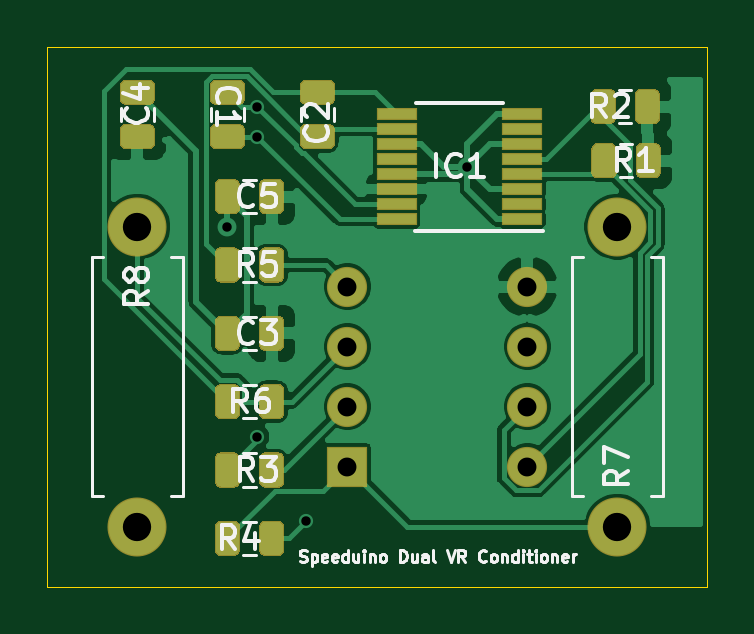
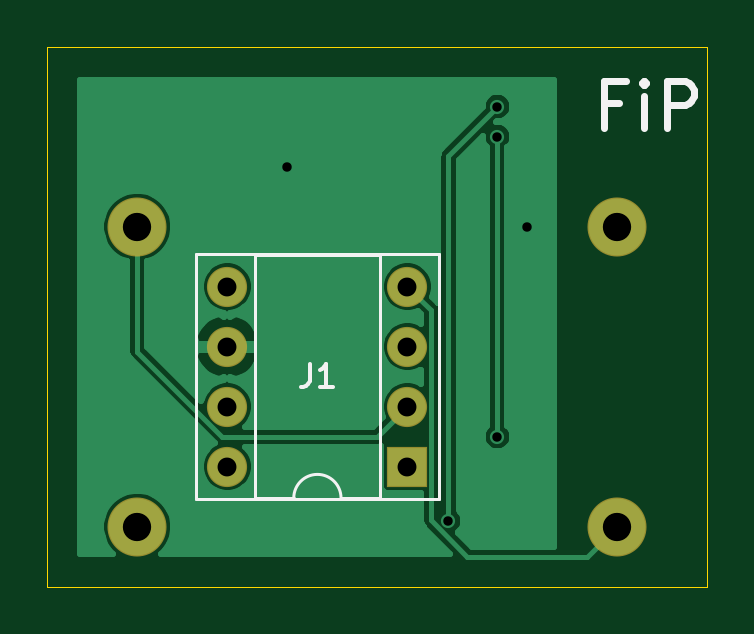
Circuit board: 10 layer files. Board 27.9 x 22.9 mm.
- bottom_copper: Jag_Speedy_VRConditioner-B_Cu.gbr (22807 bytes)
- bottom_mask: Jag_Speedy_VRConditioner-B_Mask.gbr (964 bytes)
- paste: Jag_Speedy_VRConditioner-B_Paste.gbr (475 bytes)
- bottom_silk: Jag_Speedy_VRConditioner-B_SilkS.gbr (2016 bytes)
- outline: Jag_Speedy_VRConditioner-Edge_Cuts.gbr (709 bytes)
- top_copper: Jag_Speedy_VRConditioner-F_Cu.gbr (57169 bytes)
- top_mask: Jag_Speedy_VRConditioner-F_Mask.gbr (9038 bytes)
- paste: Jag_Speedy_VRConditioner-F_Paste.gbr (8549 bytes)
- top_silk: Jag_Speedy_VRConditioner-F_SilkS.gbr (19474 bytes)
- drill: Jag_Speedy_VRConditioner.drl (478 bytes)

=== bottom_copper: Jag_Speedy_VRConditioner-B_Cu.gbr (22807 bytes, source omitted) ===
=== bottom_mask: Jag_Speedy_VRConditioner-B_Mask.gbr ===
%TF.GenerationSoftware,KiCad,Pcbnew,(5.1.6)-1*%
%TF.CreationDate,2020-07-16T10:06:32+01:00*%
%TF.ProjectId,Jag_Speedy_VRConditioner,4a61675f-5370-4656-9564-795f5652436f,rev?*%
%TF.SameCoordinates,Original*%
%TF.FileFunction,Soldermask,Bot*%
%TF.FilePolarity,Negative*%
%FSLAX46Y46*%
G04 Gerber Fmt 4.6, Leading zero omitted, Abs format (unit mm)*
G04 Created by KiCad (PCBNEW (5.1.6)-1) date 2020-07-16 10:06:32*
%MOMM*%
%LPD*%
G01*
G04 APERTURE LIST*
%ADD10O,2.500000X2.500000*%
%ADD11C,2.500000*%
%ADD12O,1.700000X1.700000*%
%ADD13R,1.700000X1.700000*%
G04 APERTURE END LIST*
D10*
%TO.C,R8*%
X134620000Y-97790000D03*
D11*
X134620000Y-85090000D03*
%TD*%
D10*
%TO.C,R7*%
X154940000Y-85090000D03*
D11*
X154940000Y-97790000D03*
%TD*%
D12*
%TO.C,J1*%
X151130000Y-95250000D03*
X143510000Y-87630000D03*
X151130000Y-92710000D03*
X143510000Y-90170000D03*
X151130000Y-90170000D03*
X143510000Y-92710000D03*
X151130000Y-87630000D03*
D13*
X143510000Y-95250000D03*
%TD*%
M02*

=== paste: Jag_Speedy_VRConditioner-B_Paste.gbr ===
%TF.GenerationSoftware,KiCad,Pcbnew,(5.1.6)-1*%
%TF.CreationDate,2020-07-16T10:06:32+01:00*%
%TF.ProjectId,Jag_Speedy_VRConditioner,4a61675f-5370-4656-9564-795f5652436f,rev?*%
%TF.SameCoordinates,Original*%
%TF.FileFunction,Paste,Bot*%
%TF.FilePolarity,Positive*%
%FSLAX46Y46*%
G04 Gerber Fmt 4.6, Leading zero omitted, Abs format (unit mm)*
G04 Created by KiCad (PCBNEW (5.1.6)-1) date 2020-07-16 10:06:32*
%MOMM*%
%LPD*%
G01*
G04 APERTURE LIST*
G04 APERTURE END LIST*
M02*

=== bottom_silk: Jag_Speedy_VRConditioner-B_SilkS.gbr ===
%TF.GenerationSoftware,KiCad,Pcbnew,(5.1.6)-1*%
%TF.CreationDate,2020-07-16T10:06:32+01:00*%
%TF.ProjectId,Jag_Speedy_VRConditioner,4a61675f-5370-4656-9564-795f5652436f,rev?*%
%TF.SameCoordinates,Original*%
%TF.FileFunction,Legend,Bot*%
%TF.FilePolarity,Positive*%
%FSLAX46Y46*%
G04 Gerber Fmt 4.6, Leading zero omitted, Abs format (unit mm)*
G04 Created by KiCad (PCBNEW (5.1.6)-1) date 2020-07-16 10:06:32*
%MOMM*%
%LPD*%
G01*
G04 APERTURE LIST*
%ADD10C,0.300000*%
%ADD11C,0.120000*%
%ADD12C,0.150000*%
G04 APERTURE END LIST*
D10*
X134540476Y-79867142D02*
X135207142Y-79867142D01*
X135207142Y-80914761D02*
X135207142Y-78914761D01*
X134254761Y-78914761D01*
X133492857Y-80914761D02*
X133492857Y-79581428D01*
X133492857Y-78914761D02*
X133588095Y-79010000D01*
X133492857Y-79105238D01*
X133397619Y-79010000D01*
X133492857Y-78914761D01*
X133492857Y-79105238D01*
X132540476Y-80914761D02*
X132540476Y-78914761D01*
X131778571Y-78914761D01*
X131588095Y-79010000D01*
X131492857Y-79105238D01*
X131397619Y-79295714D01*
X131397619Y-79581428D01*
X131492857Y-79771904D01*
X131588095Y-79867142D01*
X131778571Y-79962380D01*
X132540476Y-79962380D01*
D11*
%TO.C,J1*%
X152460000Y-96640000D02*
X142180000Y-96640000D01*
X152460000Y-86240000D02*
X152460000Y-96640000D01*
X142180000Y-86240000D02*
X152460000Y-86240000D01*
X142180000Y-96640000D02*
X142180000Y-86240000D01*
X149970000Y-96580000D02*
X148320000Y-96580000D01*
X149970000Y-86300000D02*
X149970000Y-96580000D01*
X144670000Y-86300000D02*
X149970000Y-86300000D01*
X144670000Y-96580000D02*
X144670000Y-86300000D01*
X146320000Y-96580000D02*
X144670000Y-96580000D01*
X148320000Y-96580000D02*
G75*
G03*
X146320000Y-96580000I-1000000J0D01*
G01*
D12*
X147653333Y-90892380D02*
X147653333Y-91606666D01*
X147700952Y-91749523D01*
X147796190Y-91844761D01*
X147939047Y-91892380D01*
X148034285Y-91892380D01*
X146653333Y-91892380D02*
X147224761Y-91892380D01*
X146939047Y-91892380D02*
X146939047Y-90892380D01*
X147034285Y-91035238D01*
X147129523Y-91130476D01*
X147224761Y-91178095D01*
%TD*%
M02*

=== outline: Jag_Speedy_VRConditioner-Edge_Cuts.gbr ===
%TF.GenerationSoftware,KiCad,Pcbnew,(5.1.6)-1*%
%TF.CreationDate,2020-07-16T10:06:32+01:00*%
%TF.ProjectId,Jag_Speedy_VRConditioner,4a61675f-5370-4656-9564-795f5652436f,rev?*%
%TF.SameCoordinates,Original*%
%TF.FileFunction,Profile,NP*%
%FSLAX46Y46*%
G04 Gerber Fmt 4.6, Leading zero omitted, Abs format (unit mm)*
G04 Created by KiCad (PCBNEW (5.1.6)-1) date 2020-07-16 10:06:32*
%MOMM*%
%LPD*%
G01*
G04 APERTURE LIST*
%TA.AperFunction,Profile*%
%ADD10C,0.050000*%
%TD*%
G04 APERTURE END LIST*
D10*
X158750000Y-100330000D02*
X130810000Y-100330000D01*
X158750000Y-77470000D02*
X158750000Y-100330000D01*
X130810000Y-77470000D02*
X130810000Y-100330000D01*
X158750000Y-77470000D02*
X130810000Y-77470000D01*
M02*

=== top_copper: Jag_Speedy_VRConditioner-F_Cu.gbr (57169 bytes, source omitted) ===
=== top_mask: Jag_Speedy_VRConditioner-F_Mask.gbr (9038 bytes, source omitted) ===
=== paste: Jag_Speedy_VRConditioner-F_Paste.gbr (8549 bytes, source omitted) ===
=== top_silk: Jag_Speedy_VRConditioner-F_SilkS.gbr (19474 bytes, source omitted) ===
=== drill: Jag_Speedy_VRConditioner.drl ===
M48
; DRILL file {KiCad (5.1.6)-1} date 07/16/20 10:08:33
; FORMAT={-:-/ absolute / inch / decimal}
; #@! TF.CreationDate,2020-07-16T10:08:33+01:00
; #@! TF.GenerationSoftware,Kicad,Pcbnew,(5.1.6)-1
FMAT,2
INCH
T1C0.0157
T2C0.0315
T3C0.0472
%
G90
G05
T1
X5.45Y-3.35
X5.5Y-3.15
X5.5Y-3.2
X5.5Y-3.7
X5.5816Y-3.8406
X5.85Y-3.25
T2
X5.65Y-3.45
X5.65Y-3.55
X5.65Y-3.65
X5.65Y-3.75
X5.95Y-3.45
X5.95Y-3.55
X5.95Y-3.65
X5.95Y-3.75
T3
X6.1Y-3.35
X6.1Y-3.85
X5.3Y-3.35
X5.3Y-3.85
T0
M30

